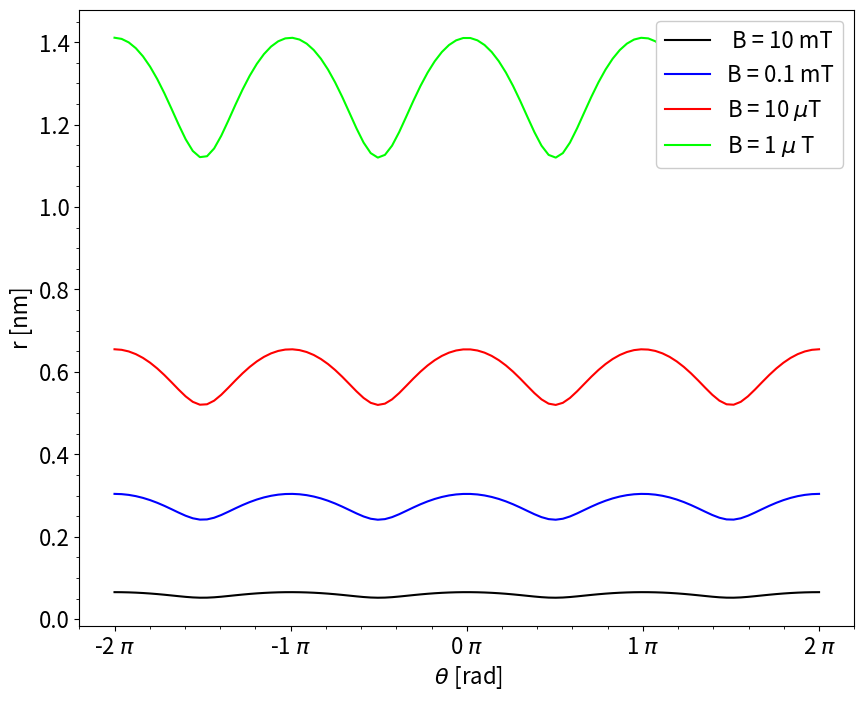
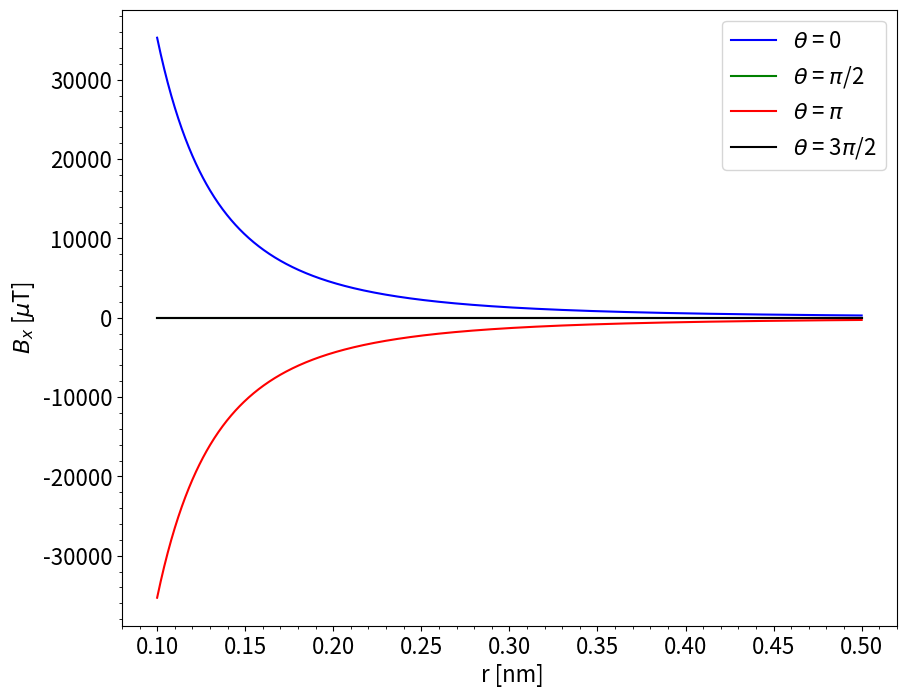
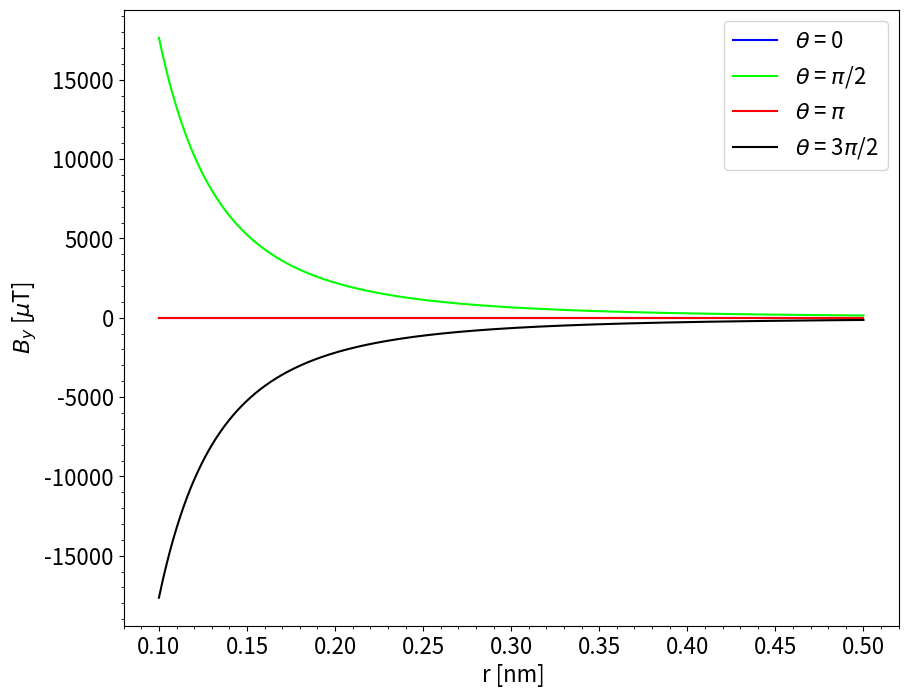
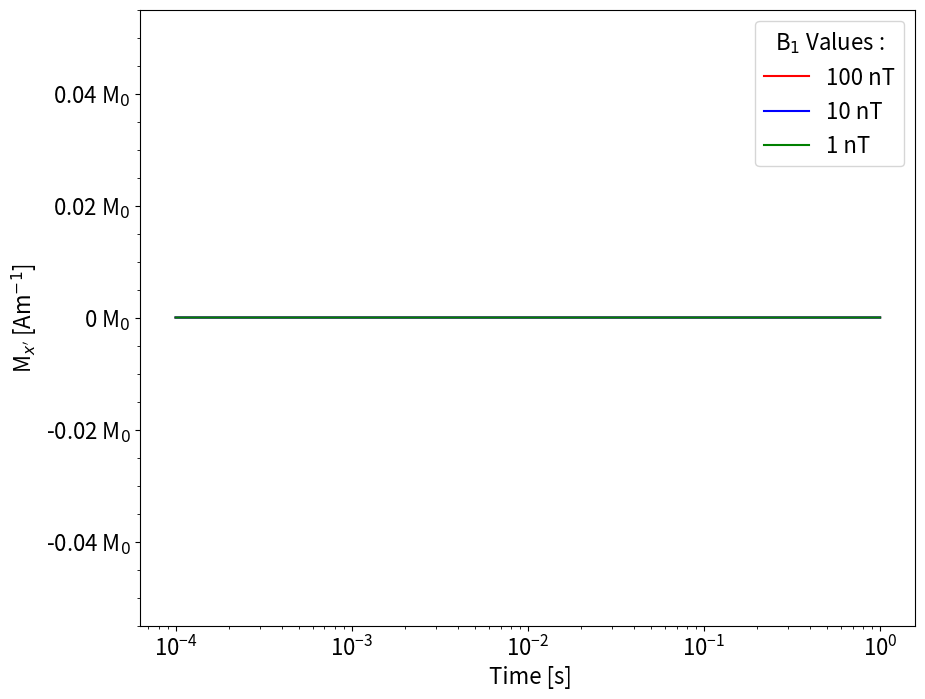
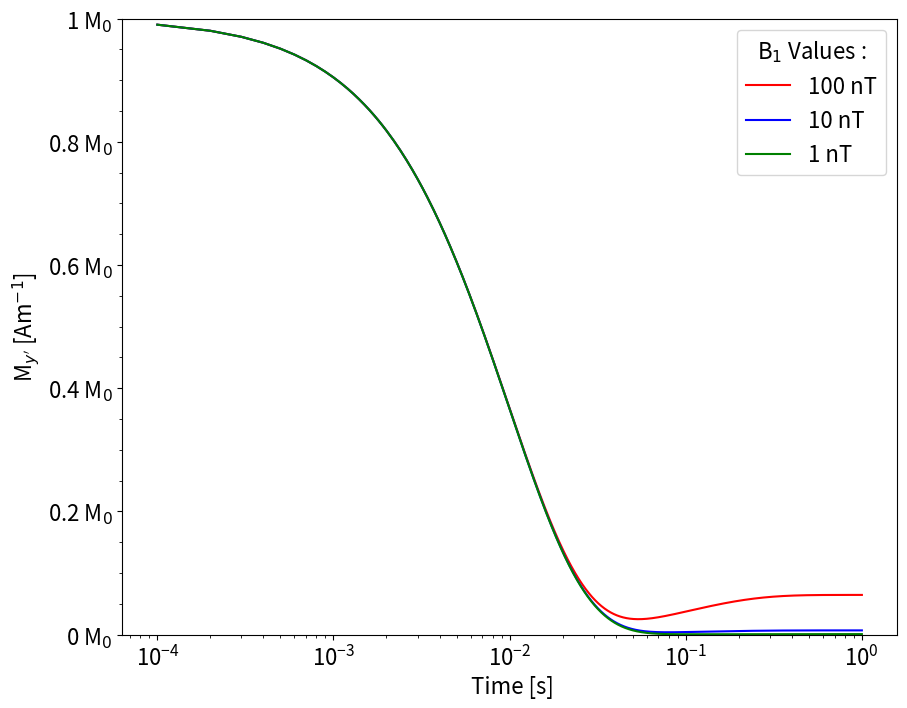
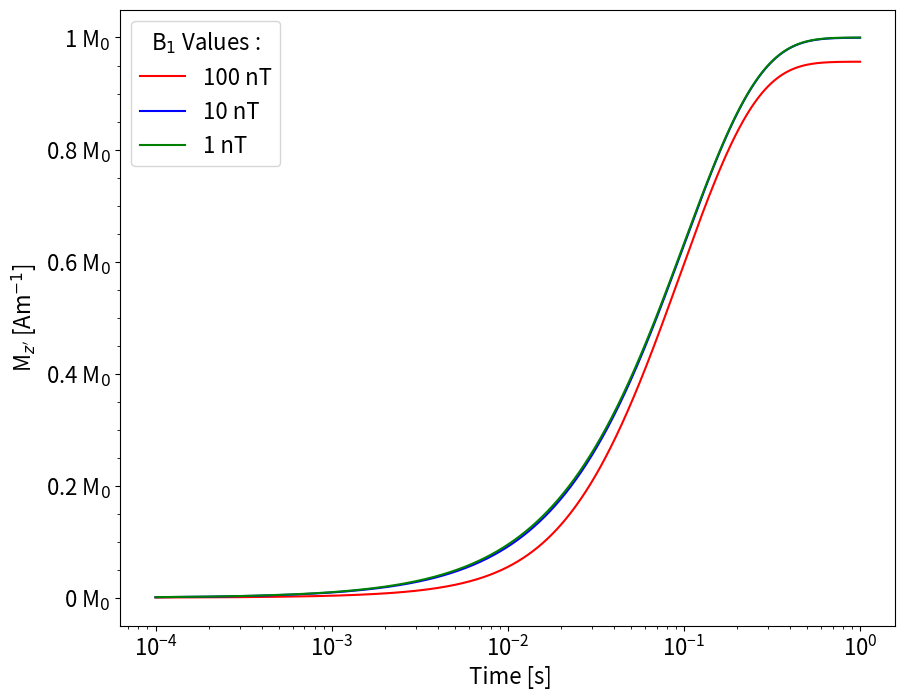
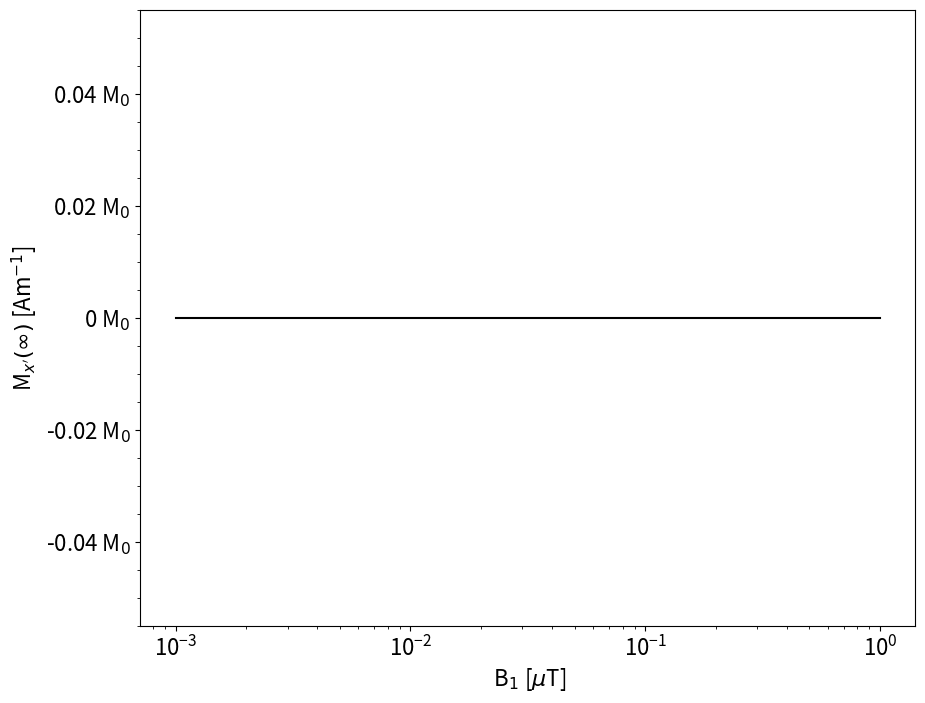
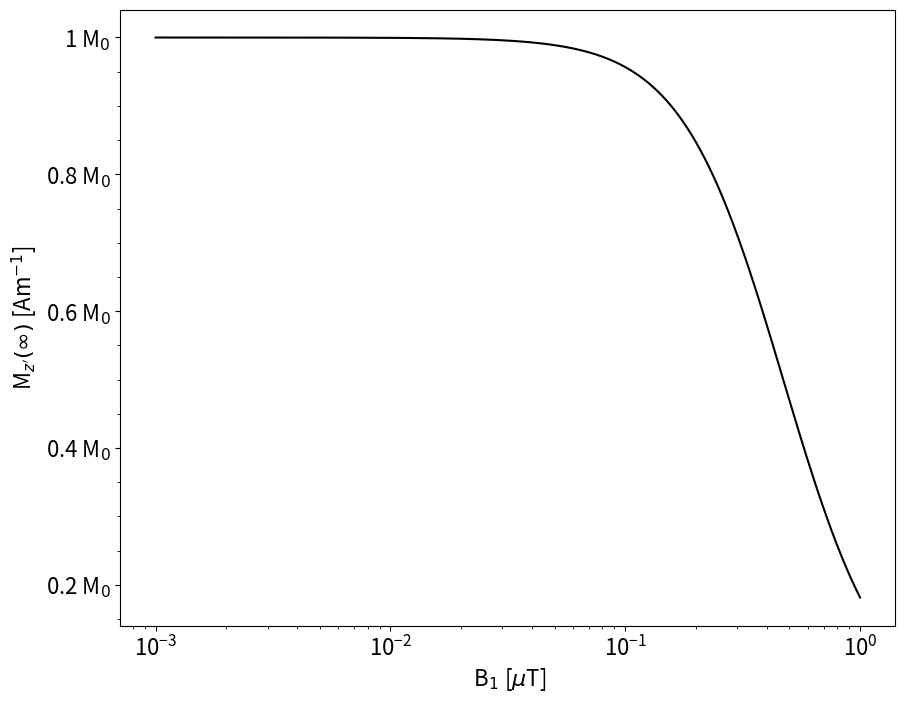
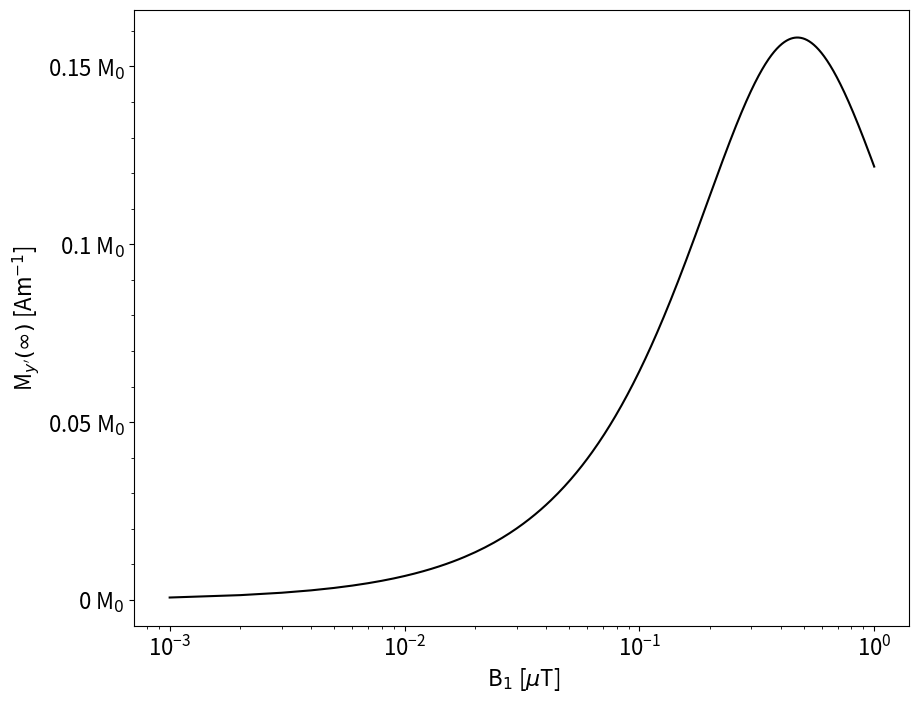

Write Python code to recreate these figures, in order.
#!/usr/bin/env python

#--------------------------------------------------------------------------------------------#
#Importing python libraries

import numpy as np
import  matplotlib.pyplot as plt
import matplotlib.ticker as tick

#--------------------------------------------------------------------------------------------#
#Defining constants
fnt = 16#Font size for matplotlib plots

hbar = 1.05e-34#Dirac's constant
ratio = 2.675e8#Gyromagnetic ratio
perm = 4*np.pi*1e-7#permativity of free space

B = (perm*ratio*hbar)/2#B_0

#--------------------------------------------------------------------------------------------#
#Question 1(1) - Showing lines of constant magnetic field in space (Fixed Bmag -> vary r and theta)

theta = np.linspace(-2*np.pi,2*np.pi,100)#Creating 100 x-axis values
Bmag = [1e-2,1e-4,1e-5,1e-6]#Selecting 4 differing magnetic fields

#Defining function for the radius as a function of angle and magnetic field size
def radius(Bmag,theta):
    return ((perm*ratio*hbar)/(8*np.pi*Bmag)*(3*np.cos(theta)**2 + 1)**0.5)**(1/3)*1e9

#Generating radius data for each magnetic field
for i in range(len(Bmag)):
    exec(f'r{i} = radius(Bmag[i],theta)')

#Plotting radius against angle for 4 different magentic field
fig, ax = plt.subplots(figsize = (10,8))
plt.plot(theta/(np.pi),r0, '-', label = ' B = 10 mT',color = 'black')
plt.plot(theta/(np.pi),r1, '-', label = 'B = 0.1 mT',color = 'blue')
plt.plot(theta/(np.pi),r2, '-', label = r'B = 10 $\mu$T',color = 'red')
plt.plot(theta/(np.pi),r3, '-', label = r'B = 1 $\mu$ T',color = 'lime')
ax.xaxis.set_major_formatter(tick.FormatStrFormatter('%g $\pi$'))
ax.xaxis.set_major_locator(tick.MultipleLocator(base=1.0))
plt.xlabel(r' $\theta$ [rad]', fontsize = fnt)
plt.ylabel('r [nm]', fontsize = fnt)
plt.minorticks_on()
plt.tick_params(labelsize = fnt)
plt.legend(fontsize = fnt, loc = 'upper right', facecolor = 'white', framealpha=1)
plt.savefig('1_1.png')#Saving as Question 1 part 1
plt.show()

#--------------------------------------------------------------------------------------------#
#Question 1(2) - Dependence of magnetic field components Bx and By on radius (constant theta)

r = np.linspace(1e-10,5e-10,1000)#Array of radius values in metres

a = [0,np.pi/2,np.pi,(3*np.pi)/2]#Constant angle

def bx(a,r):
    return B*(np.cos(a))/(r**3)*(3*(np.cos(a))**2 + 1)**0.5*1e6

def by(a,r):
    return B*(np.sin(a))/(r**3)*(3*(np.cos(a))**2 + 1)**0.5*1e6

for i in range(len(a)):
    exec(f'Bx{i} = bx(a[i],r)')
    exec(f'By{i} = by(a[i],r)')

#Plotting x-axis magentic component with respect to radius
fig = plt.figure(figsize = (10,8))
plt.plot(r*1e9,Bx0, '-', label = r'$\theta$ = 0',color = 'blue')
plt.plot(r*1e9,Bx1, '-', label = r'$\theta$ = $\pi$/2',color = 'green')
plt.plot(r*1e9,Bx2, '-', label = r'$\theta$ = $\pi$',color = 'red')
plt.plot(r*1e9,Bx3, '-', label = r'$\theta$ = 3$\pi$/2',color = 'black')
plt.xlabel(' r [nm]', fontsize = fnt)
plt.ylabel('$B_x$ [$\mu$T]', fontsize = fnt)
plt.minorticks_on()
plt.tick_params(labelsize = fnt)
plt.legend(fontsize = fnt)
plt.savefig('1_21.png')#Saving as Question 1 part 2.1
plt.show()

#Plotting y-axis magentic component with respect to radius
fig = plt.figure(figsize = (10,8))
plt.plot(r*1e9,By0, '-', label = r'$\theta$ = 0',color = 'blue')
plt.plot(r*1e9,By1, '-', label = r'$\theta$ = $\pi$/2',color = 'lime')
plt.plot(r*1e9,By2, '-', label = r'$\theta$ = $\pi$',color = 'red')
plt.plot(r*1e9,By3, '-', label = r'$\theta$ = 3$\pi$/2',color = 'black')
plt.xlabel(' r [nm]', fontsize = fnt)
plt.ylabel('$B_y$ [$\mu$T]', fontsize = fnt)
plt.minorticks_on()
plt.tick_params(labelsize = fnt)
plt.legend(fontsize = fnt)
plt.savefig('1_22.png')#Saving as Question 1 part 2.2
plt.show()

#--------------------------------------------------------------------------------------------#
#Question 2(1) - Solving the Bloch equations in the rotating frame of reference numerically (iterating with time step)

M_0 = 1.4e-6#Initial magnetisation defined outside function for use later

def Mag(B1):
    
    T1 = 100e-3 #Longitudinal relaxation time
    T2 = 10e-3 #Transverse relaxation time
    B0 = 10 #Z-axis static field
    gamma = 6.72e7 #Gyromagnetic ratio of C-13
    
    #initial parameters
    Mzi = 0
    Mxi = 0
    Myi= M_0
    time = []
    timei = 0
    step = 0.0001 #Time step iteration is 0.1 milliseconds
    
    Bx = B1 #Rotating frame of refernece 
    By = 0
    Bz = 0
    
    Mx = []
    My = []
    Mz = []
    
    #While loop to solve first order differential equation with time
    while timei <= 1 :#iterate through to 0.4 seconds
        
        time_new = timei + step
        
        gradMzi = (M_0-Mzi)/T1 + gamma*(Mxi*By - Myi*Bx)
        gradMxi = - (Mxi)/T2 + gamma*(Myi*Bz - Mzi*By)
        gradMyi = - (Myi)/T2 + gamma*(Mzi*Bx - Mxi*Bz)

        Mxi_new = Mxi + gradMxi*step
        Mzi_new = Mzi + gradMzi*step
        Myi_new = Myi + gradMyi*step
        
        Mxi = Mxi_new
        Myi = Myi_new
        Mzi = Mzi_new
    
        Mx.append(Mxi_new)
        My.append(Myi_new)
        Mz.append(Mzi_new)
        
        timei = time_new
        
        time.append(timei)
        
    return Mx, My, Mz, time

#Select 3 different magnetic fields perpendicular to z-axis
Mx, My, Mz, time = Mag(1e-7)
Mx1, My1, Mz1, time1 = Mag(1e-8)
Mx2, My2, Mz2, time2 = Mag(1e-9)

#Plotting each magnetisation component
fig, ax = plt.subplots(figsize = (10,8))
ax.set_xscale('log')
plt.plot(time, np.array(Mx)/M_0, label = '100 nT', color = 'red')
plt.plot(time1, np.array(Mx1)/M_0, label = '10 nT', color = 'blue')
plt.plot(time2, np.array(Mx2)/M_0, label = '1 nT', color = 'green')
plt.xlabel(r' Time [s]', fontsize = fnt)
plt.ylabel("M$_{x'}$ [Am$^{-1}$]", fontsize = fnt)
plt.minorticks_on()
ax.yaxis.set_major_formatter(tick.FormatStrFormatter('%g M$_0$'))
plt.tick_params(labelsize = fnt)
plt.legend(fontsize = fnt, loc = 'best', title = r'B$_1$ Values :', title_fontsize = fnt)
plt.savefig('2_11.png')
plt.show()

fig, ax = plt.subplots(figsize = (10,8))
ax.set_xscale('log')
plt.plot(time, np.array(My)/M_0, label = '100 nT', color = 'red')
plt.plot(time1, np.array(My1)/M_0, label = '10 nT', color = 'blue')
plt.plot(time2, np.array(My2)/M_0, label = '1 nT', color = 'green')
plt.xlabel(r' Time [s]', fontsize = fnt)
plt.ylabel("M$_{y'}$ [Am$^{-1}$]", fontsize = fnt)
plt.minorticks_on()
ax.yaxis.set_major_formatter(tick.FormatStrFormatter('%g M$_0$'))
ax.yaxis.set_major_locator(tick.MultipleLocator(base = 0.2))
plt.ylim(0,1)
plt.tick_params(labelsize = fnt)
plt.legend(fontsize = fnt, loc = 'best', title = r'B$_1$ Values :', title_fontsize = fnt)
plt.savefig('2_12.png')
plt.show()

fig, ax = plt.subplots(figsize = (10,8))
ax.set_xscale('log')
plt.plot(time, np.array(Mz)/M_0, label = '100 nT', color = 'red')
plt.plot(time1, np.array(Mz1)/M_0, label = '10 nT', color = 'blue')
plt.plot(time2, np.array(Mz2)/M_0, label = '1 nT', color = 'green')
plt.xlabel(r' Time [s]', fontsize = fnt)
plt.ylabel("M$_{z'}$ [Am$^{-1}$]", fontsize = fnt)
plt.minorticks_on()
ax.yaxis.set_major_formatter(tick.FormatStrFormatter('%g M$_0$'))
plt.tick_params(labelsize = fnt)
plt.legend(fontsize = fnt, loc = 'best', title = r'B$_1$ Values :', title_fontsize = fnt)
plt.savefig('2_13.png')
plt.show()

#--------------------------------------------------------------------------------------------#
#Question 2(2) - Solving for long time scales and varying transverse magnetic field

B1 = np.linspace(1e-9,1e-6,1000)

Mxinf = []
Myinf = []
Mzinf = []

for i in B1:
    Mx, My, Mz, time = Mag(i)
    Mxinf.append(Mx[-1])
    Myinf.append(My[-1])
    Mzinf.append(Mz[-1])

#Plotting each magnetisation component at t=infinity
fig, ax = plt.subplots(figsize = (10,8))
ax.set_xscale('log')
plt.plot(B1*1e6, Mxinf, color = 'black')
plt.xlabel(r' B$_1$ [$\mu$T]', fontsize = fnt)
plt.ylabel("M$_{x'}(\infty)$ [Am$^{-1}$]", fontsize = fnt)
plt.minorticks_on()
plt.tick_params(labelsize = fnt)
ax.yaxis.set_major_formatter(tick.FormatStrFormatter('%g M$_0$'))
plt.savefig('2_21.png')
plt.show()

fig, ax = plt.subplots(figsize = (10,8))
ax.set_xscale('log')
plt.plot(B1*1e6, np.array(Mzinf)/M_0, color = 'black')
plt.xlabel(r' B$_1$ [$\mu$T]', fontsize = fnt)
plt.ylabel("M$_{z'}(\infty)$ [Am$^{-1}$]", fontsize = fnt)
plt.minorticks_on()
ax.yaxis.set_major_formatter(tick.FormatStrFormatter('%g M$_0$'))
#ax.yaxis.set_major_locator(matplotlib.ticker.MultipleLocator(base = ''))
plt.tick_params(labelsize = fnt)
plt.savefig('2_22.png')
plt.show()

fig, ax = plt.subplots(figsize = (10,8))
ax.set_xscale('log')
plt.plot(B1*1e6, np.array(Myinf)/M_0, color = 'black')
plt.xlabel(r' B$_1$ [$\mu$T]', fontsize = fnt)
plt.ylabel("M$_{y'}(\infty)$ [Am$^{-1}$]", fontsize = fnt)
plt.minorticks_on()
plt.tick_params(labelsize = fnt)
ax.yaxis.set_major_formatter(tick.FormatStrFormatter('%g M$_0$'))
ax.yaxis.set_major_locator(tick.MultipleLocator(base = 0.05))
plt.savefig('2_23.png')
plt.show()
